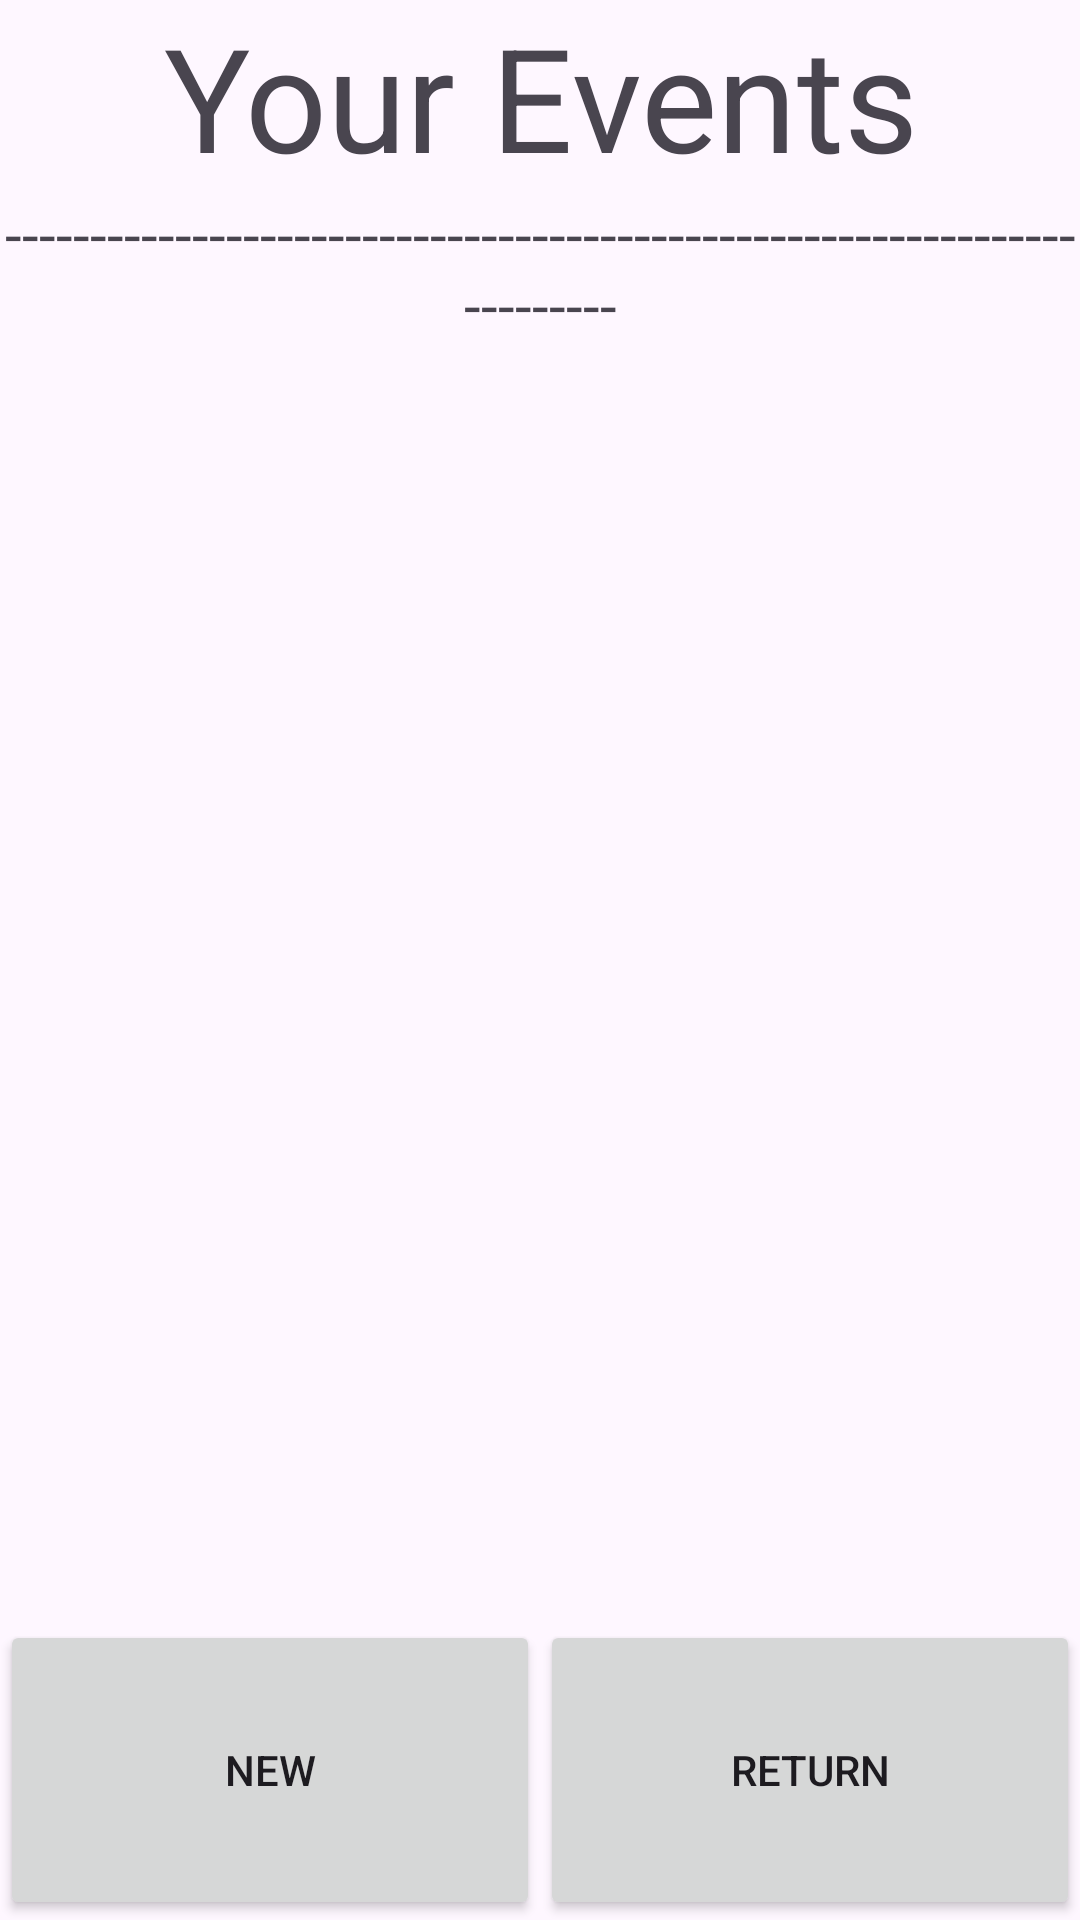

Layout XML and referenced resources for this Android screen:
<!-- AndroidManifest.xml: application theme Theme.ProjectCyclingMobileApp -->
<!-- res/layout/your_events_list.xml -->
<?xml version="1.0" encoding="utf-8"?>
<androidx.constraintlayout.widget.ConstraintLayout xmlns:android="http://schemas.android.com/apk/res/android"
    android:layout_width="match_parent"
    android:layout_height="match_parent">

    <LinearLayout
        android:layout_width="match_parent"
        android:layout_height="match_parent"
        android:orientation="vertical">

        <TextView
            android:id="@+id/yourEventsTextView"
            android:layout_width="match_parent"
            android:layout_height="wrap_content"
            android:layout_below="@id/newEventButton"
            android:text="Your Events"
            android:textAlignment="center"
            android:textSize="48sp" />

        <TextView
            android:id="@+id/listDividerTextView"
            android:layout_width="match_parent"
            android:layout_height="wrap_content"
            android:gravity="center"
            android:text="------------------------------------------------------------------------"
            android:textSize="20sp" />

        <ListView
            android:id="@+id/listViewYourEvents"
            android:layout_width="match_parent"
            android:layout_height="wrap_content"
            android:layout_weight="1">

        </ListView>

        <TableRow
            android:layout_width="match_parent"
            android:layout_height="wrap_content">

            <Button
                android:id="@+id/newEventButton"
                android:layout_width="wrap_content"
                android:layout_height="100dp"
                android:layout_centerInParent="false"
                android:layout_weight="1"
                android:text="New" />

            <Button
                android:id="@+id/returnButton"
                android:layout_width="wrap_content"
                android:layout_height="match_parent"
                android:layout_weight="1"
                android:text="Return" />

        </TableRow>
    </LinearLayout>

</androidx.constraintlayout.widget.ConstraintLayout>
<!-- resources referenced by this layout -->
<resources>
  <style name="Theme.ProjectCyclingMobileApp" parent="Base.Theme.ProjectCyclingMobileApp" />
  <style name="Base.Theme.ProjectCyclingMobileApp" parent="Theme.Material3.DayNight.NoActionBar">
          
          
      </style>
</resources>
